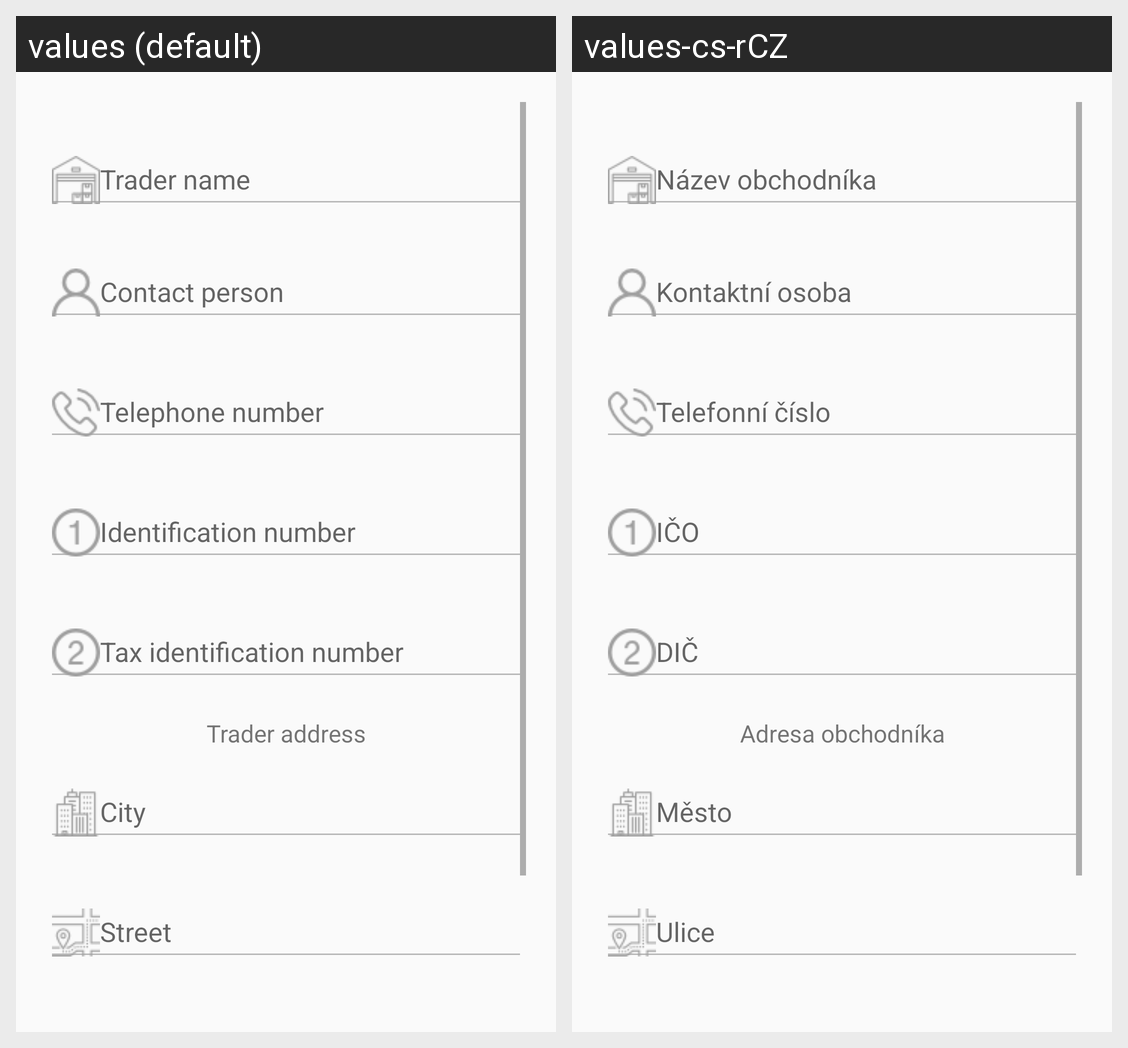

Strings drawn on this Android screen and how each of the app's shown locales translates them:
Android screen res/layout/fragment_trader_show.xml rendered under 2 locales, left to right: values (default), values-cs-rCZ. Device: Nexus 5 (rendered at 1080×1920; each locale shown at half size, 540×960, under a caption strip naming it); theme AppTheme.NoActionBar.
Strings drawn on this screen, with the default value and each locale's value (text and hints the layout hard-codes, and strings that could not be matched under every locale, appear in the picture but are not listed):

trader_name_show
  values: Trader name
  values-cs-rCZ: Název obchodníka

contact_person
  values: Contact person
  values-cs-rCZ: Kontaktní osoba

telephone
  values: Telephone number
  values-cs-rCZ: Telefonní číslo

identification_number
  values: Identification number
  values-cs-rCZ: IČO

tax_identification_number
  values: Tax identification number
  values-cs-rCZ: DIČ

trader_address
  values: Trader address
  values-cs-rCZ: Adresa obchodníka

city
  values: City
  values-cs-rCZ: Město

street
  values: Street
  values-cs-rCZ: Ulice
